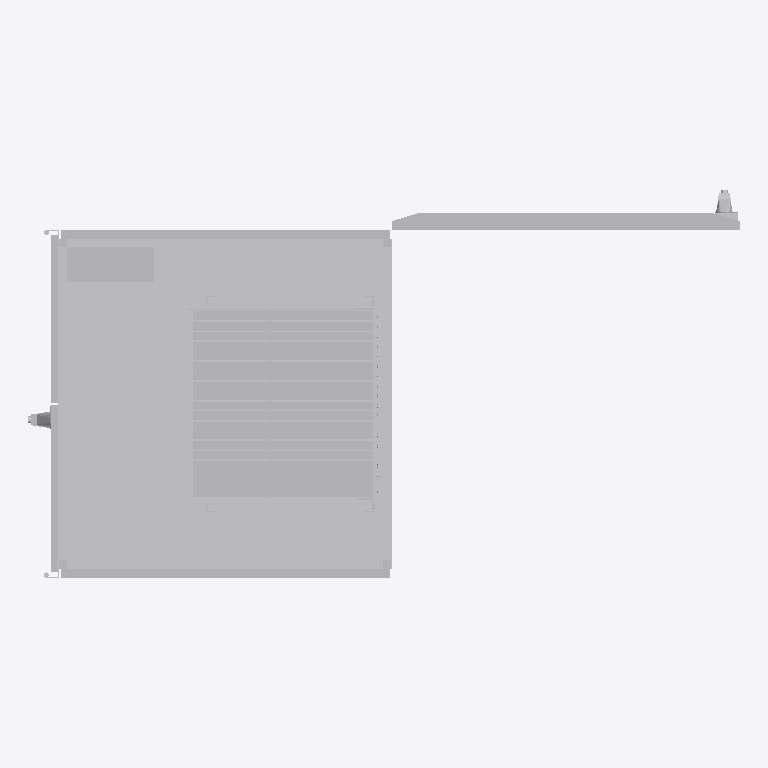
Plan cut of the same IFC building model at storey 'Nivel 1' (level 0.00 m, cut at 1.40 m), seen from above with north up, elements coloured by IFC class (only those large enough to see are counted): 40 other elements (light grey). Cut surfaces are drawn darker.
Extent 1.6 m × 0.9 m × 2.3 m (x, y, z). Storeys (2): Nivel 1 at 0.00 m; Nivel 2 at 3.00 m. Elements (196): 196 IfcBuildingElementProxy.

HEADER;
FILE_DESCRIPTION(('ViewDefinition [ReferenceView_V1.2]','RevitIdentifiers [ContentGUID: 1783c698-28e9-4750-a313-841d0e90a17f, VersionGUID: 4ca9befc-016a-409a-8110-60ff7916ef21, NumberOfSaves: 18]','CoordinateReference [CoordinateBase: Shared Coordinates, ProjectSite: Emplazamiento por defecto]'),'2;1');
FILE_NAME('BIMketing_Server Rack Cabinet_01.ifc','2026-11-14T01:19:25+01:00',(''),(''),'ODA SDAI 25.12','Autodesk - Revit 26.4.10.51 (ESP) - 26.4.10.8','');
FILE_SCHEMA(('IFC4'));
ENDSEC;
DATA;
#18=IFCPROJECT('0NWyQOAEb7KACJX1tnRrwF',#6,'0001',$,$,'Nombre de proyecto','Estado de proyecto',(#13),#14947);
#32=IFCSITE('0NWyQOAEb7KACJX1tnRrwD',#6,'Default',$,$,#31,$,$,.ELEMENT.,(40,25,13,9643),(-3,-42,-20,-772056),0.0,$,$);
#22=IFCBUILDING('0NWyQOAEb7KACJX1tnRrwE',#6,'',$,$,#21,$,'',.ELEMENT.,$,$,#19);
#25=IFCBUILDINGSTOREY('29TFpHBYXAnw12nix37b4C',#6,'Nivel 1',$,$,#24,$,'Nivel 1',.ELEMENT.,0.0);
#29=IFCBUILDINGSTOREY('29TFpHBYXAnw12nix37bGc',#6,'Nivel 2',$,$,#28,$,'Nivel 2',.ELEMENT.,2.9999999999999996);
#601=IFCBUILDINGELEMENTPROXY('1PsQSyL8rD2B6z1QZpv7w_',#6,'Modelos genéricos : CABINET_2026 : CABINET_2026',$,$,#600,#595,'182283',.NOTDEFINED.);
#8782=IFCBUILDINGELEMENTPROXY('11OYuz4$LAtRNZkGly3FGM',#6,'Equipos especializados : RACK : 19'' 6U_Q4 USM ECAT',$,$,#8781,#8778,'332031',.NOTDEFINED.);
#8797=IFCBUILDINGELEMENTPROXY('11OYuz4$LAtRNZkGly3FNf',#6,'Dispositivos de comunicación : MODULE shared : SLOT_235',$,$,#8796,#8793,'332032',.NOTDEFINED.);
#8808=IFCBUILDINGELEMENTPROXY('11OYuz4$LAtRNZkGly3FNe',#6,'Dispositivos de comunicación : MODULE shared : SLOT_235',$,$,#8807,#8804,'332033',.NOTDEFINED.);
#8819=IFCBUILDINGELEMENTPROXY('11OYuz4$LAtRNZkGly3FNh',#6,'Dispositivos de comunicación : MODULE shared : SLOT_235',$,$,#8818,#8815,'332034',.NOTDEFINED.);
#8830=IFCBUILDINGELEMENTPROXY('11OYuz4$LAtRNZkGly3FNg',#6,'Dispositivos de comunicación : MODULE shared : SLOT_235',$,$,#8829,#8826,'332035',.NOTDEFINED.);
#8852=IFCBUILDINGELEMENTPROXY('11OYuz4$LAtRNZkGly3FNi',#6,'Dispositivos de comunicación : MODULE shared : SLOT_235',$,$,#8851,#8848,'332037',.NOTDEFINED.);
#8863=IFCBUILDINGELEMENTPROXY('11OYuz4$LAtRNZkGly3FNl',#6,'Dispositivos de comunicación : MODULE shared : SLOT_235',$,$,#8862,#8859,'332038',.NOTDEFINED.);
#8885=IFCBUILDINGELEMENTPROXY('11OYuz4$LAtRNZkGly3FNX',#6,'Dispositivos de comunicación : MODULE shared : SLOT_235',$,$,#8884,#8881,'332040',.NOTDEFINED.);
#8907=IFCBUILDINGELEMENTPROXY('11OYuz4$LAtRNZkGly3FNZ',#6,'Dispositivos de comunicación : MODULE shared : SLOT_235',$,$,#8906,#8903,'332042',.NOTDEFINED.);
#8918=IFCBUILDINGELEMENTPROXY('11OYuz4$LAtRNZkGly3FNY',#6,'Dispositivos de comunicación : MODULE shared : SLOT_235',$,$,#8917,#8914,'332043',.NOTDEFINED.);
#8929=IFCBUILDINGELEMENTPROXY('11OYuz4$LAtRNZkGly3FNb',#6,'Dispositivos de comunicación : MODULE shared : SLOT_235',$,$,#8928,#8925,'332044',.NOTDEFINED.);
#8940=IFCBUILDINGELEMENTPROXY('11OYuz4$LAtRNZkGly3FNa',#6,'Dispositivos de comunicación : MODULE shared : SLOT_235',$,$,#8939,#8936,'332045',.NOTDEFINED.);
#8951=IFCBUILDINGELEMENTPROXY('11OYuz4$LAtRNZkGly3FNd',#6,'Dispositivos de comunicación : MODULE shared : SLOT_235',$,$,#8950,#8947,'332046',.NOTDEFINED.);
#8962=IFCBUILDINGELEMENTPROXY('11OYuz4$LAtRNZkGly3FNc',#6,'Dispositivos de comunicación : MODULE shared : SLOT_235',$,$,#8961,#8958,'332047',.NOTDEFINED.);
#8984=IFCBUILDINGELEMENTPROXY('11OYuz4$LAtRNZkGly3FNu',#6,'Dispositivos de comunicación : MODULE shared : SLOT_235',$,$,#8983,#8980,'332049',.NOTDEFINED.);
#8995=IFCBUILDINGELEMENTPROXY('11OYuz4$LAtRNZkGly3FNx',#6,'Dispositivos de comunicación : MODULE shared : SLOT_235',$,$,#8994,#8991,'332050',.NOTDEFINED.);
#8841=IFCBUILDINGELEMENTPROXY('11OYuz4$LAtRNZkGly3FNj',#6,'Dispositivos de comunicación : MODULE shared : SLOT_235',$,$,#8840,#8837,'332036',.NOTDEFINED.);
#8874=IFCBUILDINGELEMENTPROXY('11OYuz4$LAtRNZkGly3FNk',#6,'Dispositivos de comunicación : MODULE shared : SLOT_235',$,$,#8873,#8870,'332039',.NOTDEFINED.);
#8896=IFCBUILDINGELEMENTPROXY('11OYuz4$LAtRNZkGly3FNW',#6,'Dispositivos de comunicación : MODULE shared : SLOT_235',$,$,#8895,#8892,'332041',.NOTDEFINED.);
#8973=IFCBUILDINGELEMENTPROXY('11OYuz4$LAtRNZkGly3FNv',#6,'Dispositivos de comunicación : MODULE shared : SLOT_235',$,$,#8972,#8969,'332048',.NOTDEFINED.);
#9006=IFCBUILDINGELEMENTPROXY('11OYuz4$LAtRNZkGly3FNw',#6,'Dispositivos de comunicación : MODULE shared : SLOT_177',$,$,#9005,#9002,'332051',.NOTDEFINED.);
#9017=IFCBUILDINGELEMENTPROXY('11OYuz4$LAtRNZkGly3FNz',#6,'Dispositivos de comunicación : MODULE shared : SLOT_177',$,$,#9016,#9013,'332052',.NOTDEFINED.);
#9039=IFCBUILDINGELEMENTPROXY('11OYuz4$LAtRNZkGly3FN$',#6,'Dispositivos de comunicación : MODULE shared : SLOT_177',$,$,#9038,#9035,'332054',.NOTDEFINED.);
#9050=IFCBUILDINGELEMENTPROXY('11OYuz4$LAtRNZkGly3FN_',#6,'Dispositivos de comunicación : MODULE shared : SLOT_177',$,$,#9049,#9046,'332055',.NOTDEFINED.);
#9061=IFCBUILDINGELEMENTPROXY('11OYuz4$LAtRNZkGly3FNn',#6,'Dispositivos de comunicación : MODULE shared : SLOT_177',$,$,#9060,#9057,'332056',.NOTDEFINED.);
#9072=IFCBUILDINGELEMENTPROXY('11OYuz4$LAtRNZkGly3FNm',#6,'Dispositivos de comunicación : MODULE shared : SLOT_177',$,$,#9071,#9068,'332057',.NOTDEFINED.);
#9083=IFCBUILDINGELEMENTPROXY('11OYuz4$LAtRNZkGly3FNp',#6,'Dispositivos de comunicación : MODULE shared : SLOT_177',$,$,#9082,#9079,'332058',.NOTDEFINED.);
#9094=IFCBUILDINGELEMENTPROXY('11OYuz4$LAtRNZkGly3FNo',#6,'Dispositivos de comunicación : MODULE shared : SLOT_177',$,$,#9093,#9090,'332059',.NOTDEFINED.);
#9116=IFCBUILDINGELEMENTPROXY('11OYuz4$LAtRNZkGly3FNq',#6,'Dispositivos de comunicación : MODULE shared : SLOT_177',$,$,#9115,#9112,'332061',.NOTDEFINED.);
#9138=IFCBUILDINGELEMENTPROXY('11OYuz4$LAtRNZkGly3FNs',#6,'Dispositivos de comunicación : MODULE shared : SLOT_177',$,$,#9137,#9134,'332063',.NOTDEFINED.);
#9149=IFCBUILDINGELEMENTPROXY('11OYuz4$LAtRNZkGly3FN9',#6,'Dispositivos de comunicación : MODULE shared : SLOT_177',$,$,#9148,#9145,'332064',.NOTDEFINED.);
#9171=IFCBUILDINGELEMENTPROXY('11OYuz4$LAtRNZkGly3FNB',#6,'Dispositivos de comunicación : MODULE shared : SLOT_177',$,$,#9170,#9167,'332066',.NOTDEFINED.);
#9182=IFCBUILDINGELEMENTPROXY('11OYuz4$LAtRNZkGly3FNA',#6,'Dispositivos de comunicación : MODULE shared : SLOT_177',$,$,#9181,#9178,'332067',.NOTDEFINED.);
#9193=IFCBUILDINGELEMENTPROXY('11OYuz4$LAtRNZkGly3FND',#6,'Dispositivos de comunicación : MODULE shared : SLOT_177',$,$,#9192,#9189,'332068',.NOTDEFINED.);
#9204=IFCBUILDINGELEMENTPROXY('11OYuz4$LAtRNZkGly3FNC',#6,'Dispositivos de comunicación : MODULE shared : SLOT_177',$,$,#9203,#9200,'332069',.NOTDEFINED.);
#9028=IFCBUILDINGELEMENTPROXY('11OYuz4$LAtRNZkGly3FNy',#6,'Dispositivos de comunicación : MODULE shared : SLOT_177',$,$,#9027,#9024,'332053',.NOTDEFINED.);
#9105=IFCBUILDINGELEMENTPROXY('11OYuz4$LAtRNZkGly3FNr',#6,'Dispositivos de comunicación : MODULE shared : SLOT_177',$,$,#9104,#9101,'332060',.NOTDEFINED.);
#9127=IFCBUILDINGELEMENTPROXY('11OYuz4$LAtRNZkGly3FNt',#6,'Dispositivos de comunicación : MODULE shared : SLOT_177',$,$,#9126,#9123,'332062',.NOTDEFINED.);
#9160=IFCBUILDINGELEMENTPROXY('11OYuz4$LAtRNZkGly3FN8',#6,'Dispositivos de comunicación : MODULE shared : SLOT_177',$,$,#9159,#9156,'332065',.NOTDEFINED.);
ENDSEC;
